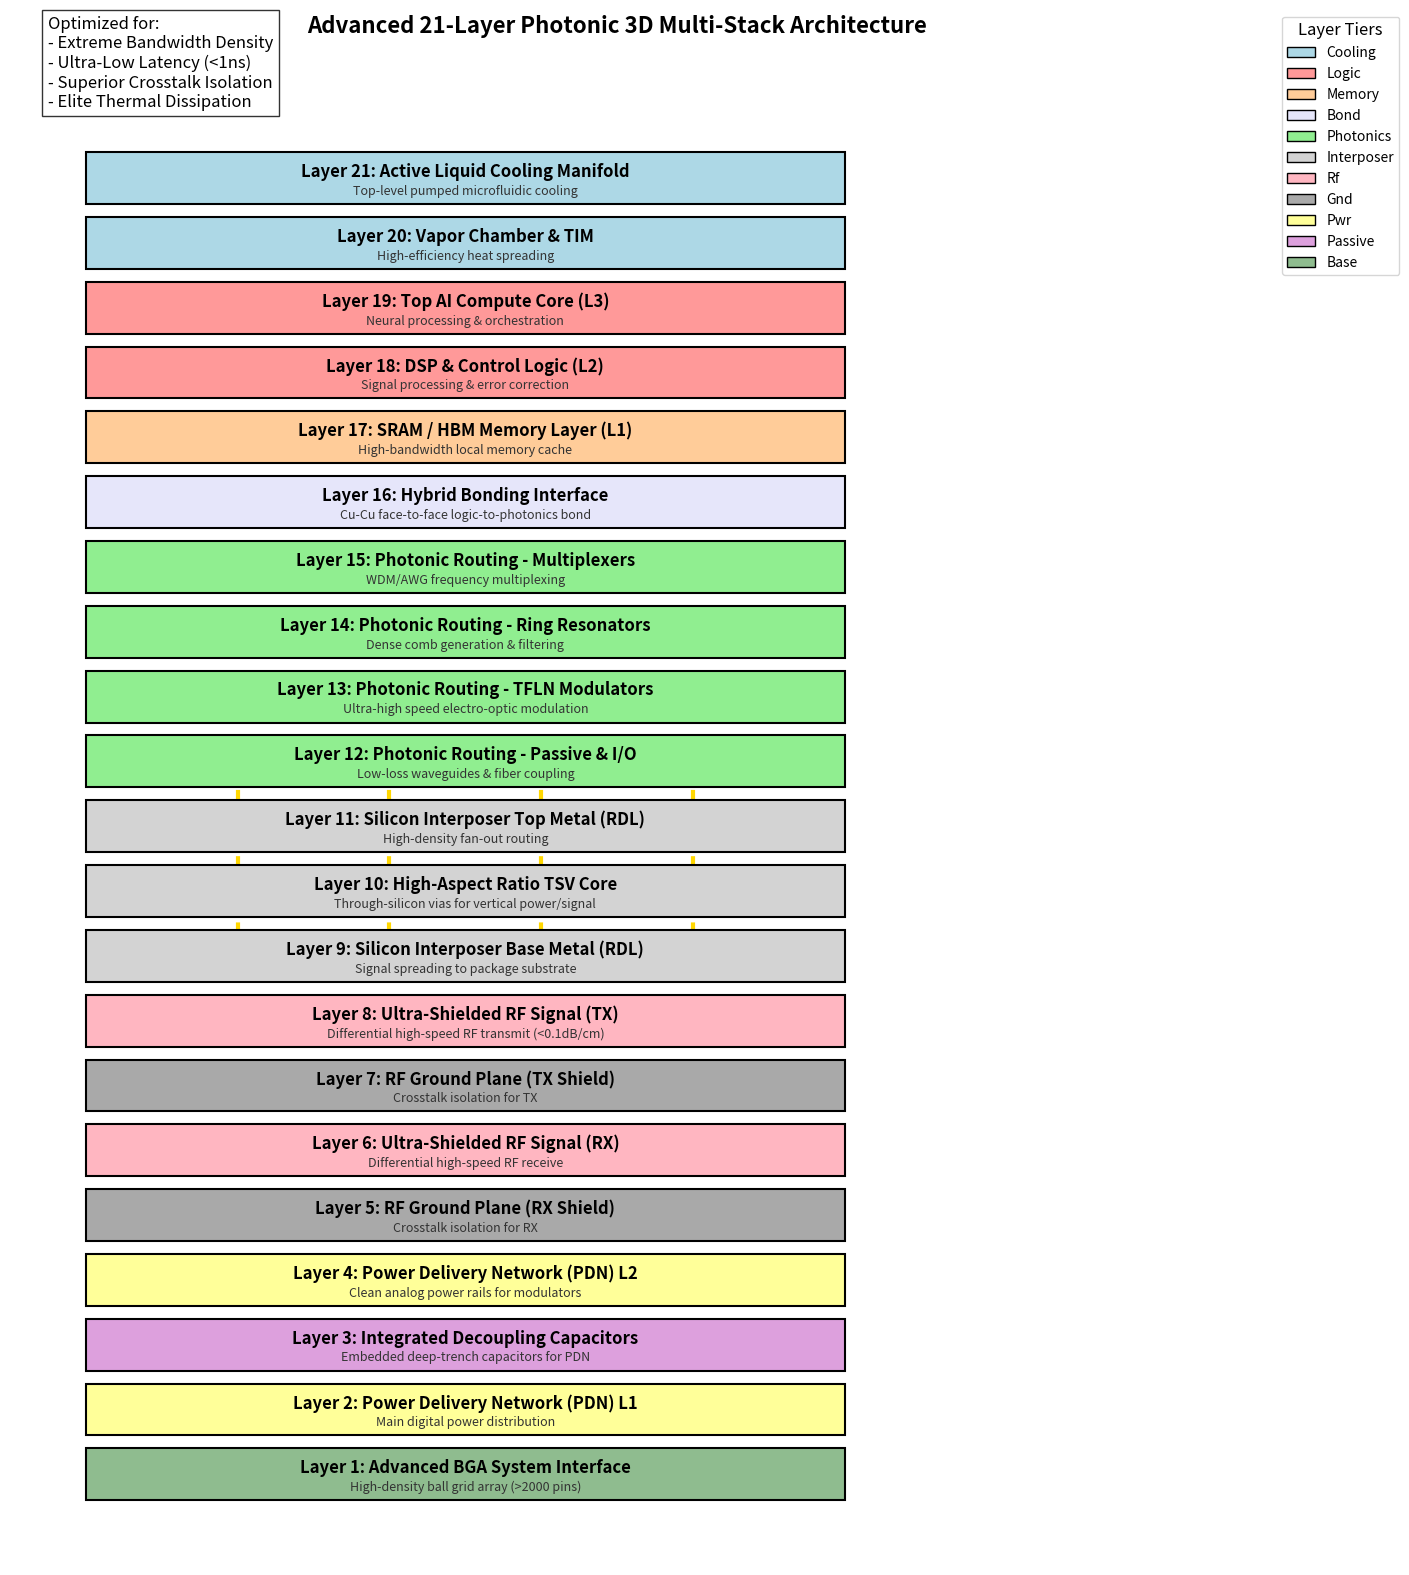

Write Python code to recreate this figure.
import matplotlib.pyplot as plt
import matplotlib.patches as patches
import numpy as np

def generate_improved_architecture_diagram(output_file="advanced_21_layer_architecture.jpg"):
    fig, ax = plt.subplots(figsize=(14, 16))
    
    # Define the 21-layer architecture
    # Format: (Layer Num, Name, Category/Color, Description)
    layers = [
        (21, "Active Liquid Cooling Manifold", "cooling", "Top-level pumped microfluidic cooling"),
        (20, "Vapor Chamber & TIM", "cooling", "High-efficiency heat spreading"),
        (19, "Top AI Compute Core (L3)", "logic", "Neural processing & orchestration"),
        (18, "DSP & Control Logic (L2)", "logic", "Signal processing & error correction"),
        (17, "SRAM / HBM Memory Layer (L1)", "memory", "High-bandwidth local memory cache"),
        (16, "Hybrid Bonding Interface", "bond", "Cu-Cu face-to-face logic-to-photonics bond"),
        (15, "Photonic Routing - Multiplexers", "photonics", "WDM/AWG frequency multiplexing"),
        (14, "Photonic Routing - Ring Resonators", "photonics", "Dense comb generation & filtering"),
        (13, "Photonic Routing - TFLN Modulators", "photonics", "Ultra-high speed electro-optic modulation"),
        (12, "Photonic Routing - Passive & I/O", "photonics", "Low-loss waveguides & fiber coupling"),
        (11, "Silicon Interposer Top Metal (RDL)", "interposer", "High-density fan-out routing"),
        (10, "High-Aspect Ratio TSV Core", "interposer", "Through-silicon vias for vertical power/signal"),
        (9,  "Silicon Interposer Base Metal (RDL)", "interposer", "Signal spreading to package substrate"),
        (8,  "Ultra-Shielded RF Signal (TX)", "rf", "Differential high-speed RF transmit (<0.1dB/cm)"),
        (7,  "RF Ground Plane (TX Shield)", "gnd", "Crosstalk isolation for TX"),
        (6,  "Ultra-Shielded RF Signal (RX)", "rf", "Differential high-speed RF receive"),
        (5,  "RF Ground Plane (RX Shield)", "gnd", "Crosstalk isolation for RX"),
        (4,  "Power Delivery Network (PDN) L2", "pwr", "Clean analog power rails for modulators"),
        (3,  "Integrated Decoupling Capacitors", "passive", "Embedded deep-trench capacitors for PDN"),
        (2,  "Power Delivery Network (PDN) L1", "pwr", "Main digital power distribution"),
        (1,  "Advanced BGA System Interface", "base", "High-density ball grid array (>2000 pins)"),
    ]
    
    # Color scheme
    colors = {
        "cooling": "#add8e6", # Light blue
        "logic": "#ff9999",   # Light red/pink
        "memory": "#ffcc99",  # Light orange
        "bond": "#e6e6fa",    # Lavender
        "photonics": "#90ee90", # Light green
        "interposer": "#d3d3d3", # Light gray
        "rf": "#ffb6c1",      # Light pink
        "gnd": "#a9a9a9",     # Dark gray
        "pwr": "#ffff99",     # Light yellow
        "passive": "#dda0dd", # Plum
        "base": "#8fbc8f"     # Dark sea green
    }
    
    box_width = 10
    box_height = 0.8
    y_gap = 0.2
    start_y = 0
    
    # Draw from bottom (layer 1) to top (layer 21)
    for idx, (num, name, cat, desc) in enumerate(reversed(layers)):
        y_pos = start_y + idx * (box_height + y_gap)
        
        # Draw layer box
        rect = patches.Rectangle((0, y_pos), box_width, box_height, 
                               linewidth=1.5, edgecolor='black', facecolor=colors[cat])
        ax.add_patch(rect)
        
        # Add text (Layer Number and Name)
        plt.text(box_width/2, y_pos + box_height/2 + 0.1, 
                 f"Layer {num}: {name}", 
                 horizontalalignment='center', verticalalignment='center',
                 fontsize=12, fontweight='bold', color='black')
                 
        # Add description below name
        plt.text(box_width/2, y_pos + box_height/2 - 0.2, 
                 desc, 
                 horizontalalignment='center', verticalalignment='center',
                 fontsize=9, fontstyle='italic', color='#333333')

    # Add TSV vertical connections through interposer (Layers 9,10,11)
    # y positions for layers 9, 10, 11
    interposer_y_start = start_y + 8 * (box_height + y_gap)
    interposer_y_end = start_y + 11 * (box_height + y_gap)
    for x_pos in [2, 4, 6, 8]:
        plt.plot([x_pos, x_pos], [interposer_y_start, interposer_y_end], 
                color='gold', linewidth=3, linestyle='--', zorder=0)

    # Styling
    ax.set_xlim(-1, box_width + 5)
    ax.set_ylim(-1, start_y + 21 * (box_height + y_gap) + 2)
    ax.axis('off')
    
    # Add Legend
    legend_elements = [patches.Patch(facecolor=color, edgecolor='black', label=cat.capitalize()) 
                      for cat, color in colors.items()]
    ax.legend(handles=legend_elements, loc='upper right', bbox_to_anchor=(1.15, 1), 
              title="Layer Tiers", fontsize=10, title_fontsize=12)
    
    # Title and Metadata
    plt.title("Advanced 21-Layer Photonic 3D Multi-Stack Architecture", fontsize=16, fontweight='bold', y=0.98)
    plt.text(-0.5, ax.get_ylim()[1] - 1.5, "Optimized for:\n- Extreme Bandwidth Density\n- Ultra-Low Latency (<1ns)\n- Superior Crosstalk Isolation\n- Elite Thermal Dissipation", 
             fontsize=12, bbox=dict(facecolor='white', alpha=0.8, edgecolor='black'))
             
    plt.tight_layout()
    plt.savefig(output_file, format='jpg', dpi=300, bbox_inches='tight')
    print(f"✅ Successfully generated advanced architecture diagram: {output_file}")

if __name__ == "__main__":
    generate_improved_architecture_diagram()
